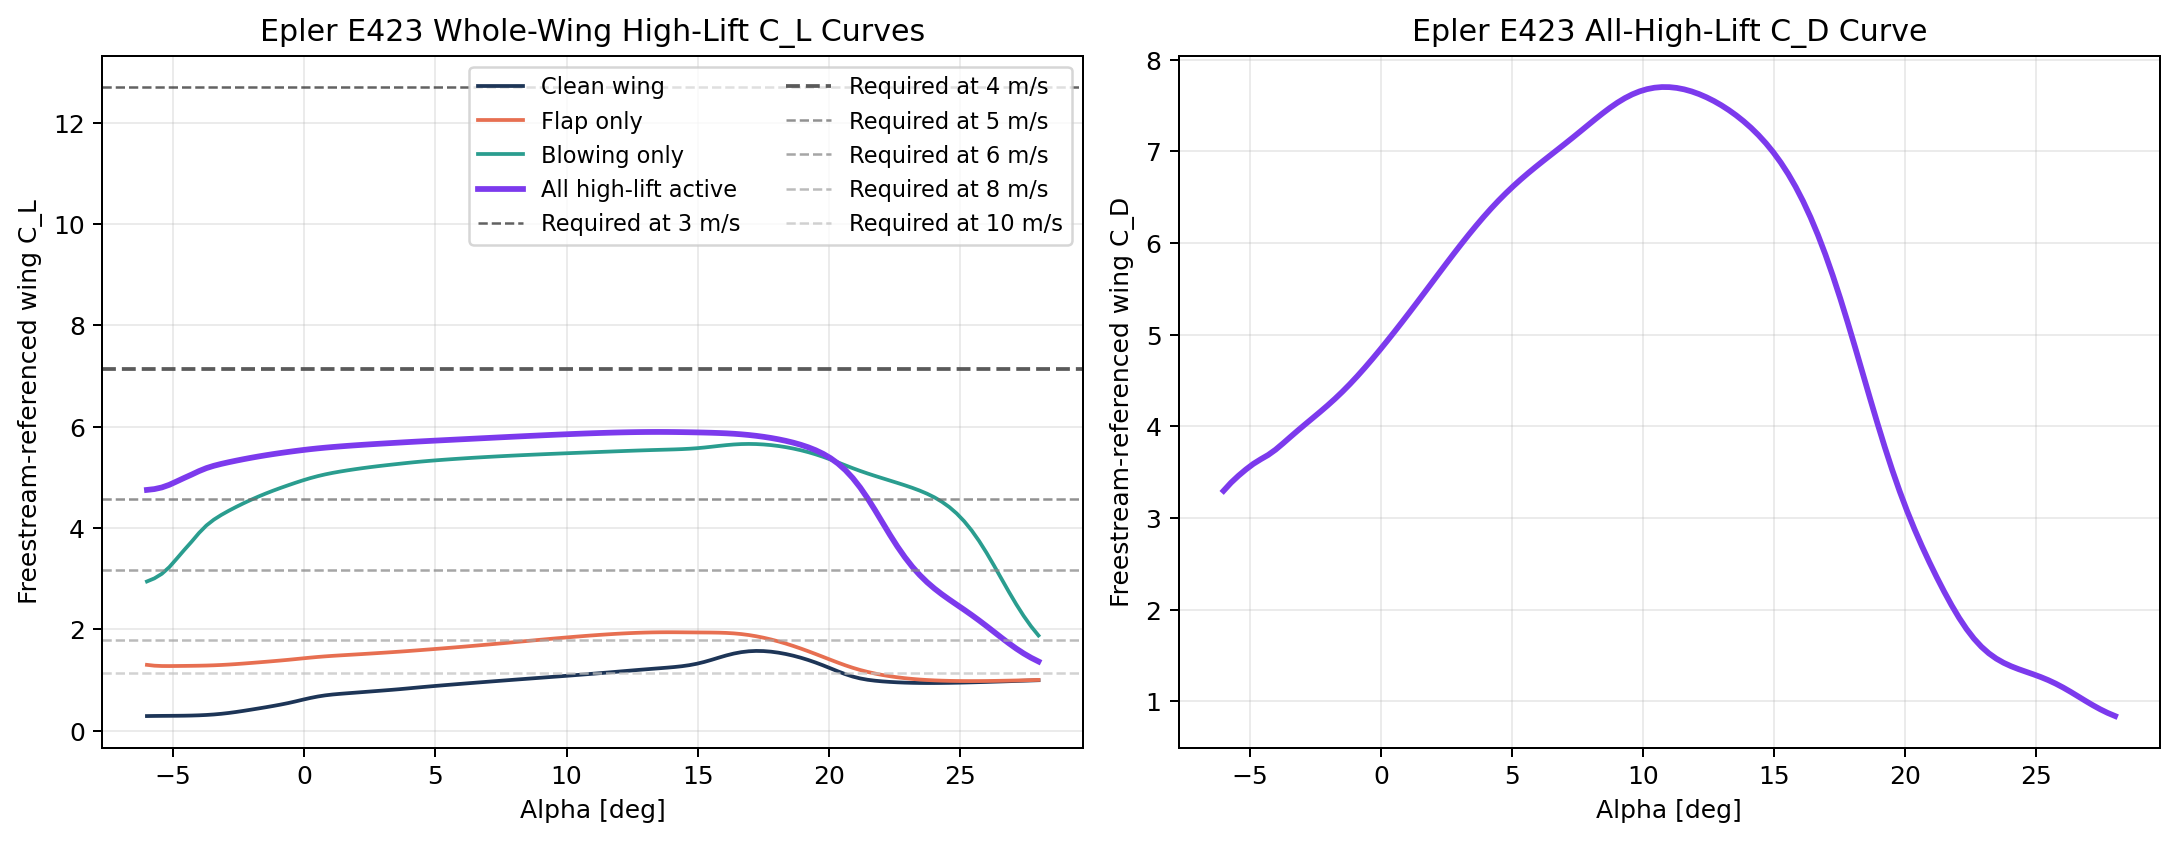

The table this chart was drawn from, first rows:
alpha_deg, cl_clean_baseline, cl_flap_only, cl_blow_only, cl_all_high_lift, cd_clean_baseline, cd_flap_only, cd_blow_only, cd_all_high_lift, cm_clean_baseline, cm_flap_only, cm_blow_only, cm_all_high_lift, cambridge_clean_immersion_factor, cambridge_flap_immersion_factor, cambridge_clean_margin_m, cambridge_flap_margin_m, overdrop_clean_severity_scalar, overdrop_flap_severity_scalar, overdrop_clean_peak_shift_deg, overdrop_flap_peak_shift_deg
-6.0, 0.2873, 1.298, 2.945, 4.753, 0.08214, 1.606, 0.4544, 3.297, -0.1336, -0.189, -1.173, -0.771, 1, 1, 0.08385, 0.07008, 0.0, 0.0, 0.0, 0.0
-5.717, 0.2893, 1.282, 3.006, 4.769, 0.08076, 1.681, 0.4381, 3.385, -0.1331, -0.1936, -1.176, -0.7759, 1, 1, 0.08385, 0.07008, 0.0, 0.0, 0.0, 0.0
-5.433, 0.2906, 1.275, 3.096, 4.801, 0.07952, 1.73, 0.421, 3.461, -0.1326, -0.1976, -1.178, -0.7802, 1, 1, 0.08385, 0.07008, 0.0, 0.0, 0.0, 0.0
-5.15, 0.2916, 1.275, 3.226, 4.853, 0.0784, 1.765, 0.3992, 3.53, -0.132, -0.2008, -1.182, -0.7852, 1, 1, 0.08385, 0.07008, 0.0, 0.0, 0.0, 0.0
-4.867, 0.2927, 1.276, 3.393, 4.92, 0.07737, 1.797, 0.3609, 3.591, -0.1315, -0.2035, -1.203, -0.796, 1, 1, 0.08385, 0.07008, 0.0, 0.0, 0.0, 0.0
-4.583, 0.2944, 1.277, 3.564, 4.988, 0.0764, 1.831, 0.292, 3.641, -0.1312, -0.2059, -1.259, -0.8196, 1, 1, 0.08385, 0.07008, 0.0, 0.0, 0.0, 0.0
-4.3, 0.2973, 1.279, 3.728, 5.054, 0.07546, 1.869, 0.2099, 3.688, -0.1311, -0.2081, -1.333, -0.8497, 1, 1, 0.08385, 0.07008, 0.0, 0.0, 0.0, 0.0
-4.017, 0.3019, 1.281, 3.901, 5.123, 0.07449, 1.91, 0.1539, 3.746, -0.1314, -0.2104, -1.376, -0.8683, 1, 1, 0.08385, 0.07008, 0.0, 0.0, 0.0, 0.0
-3.733, 0.3088, 1.285, 4.05, 5.183, 0.07346, 1.95, 0.128, 3.814, -0.1321, -0.2129, -1.382, -0.8735, 1, 1, 0.08385, 0.07008, 0.0, 0.0, 0.0, 0.0
-3.45, 0.3185, 1.29, 4.165, 5.229, 0.07234, 1.989, 0.1169, 3.885, -0.1333, -0.2155, -1.368, -0.871, 1, 1, 0.08385, 0.07008, 0.0, 0.0, 0.0, 0.0
-3.167, 0.3316, 1.296, 4.258, 5.266, 0.0711, 2.025, 0.111, 3.955, -0.1352, -0.2182, -1.343, -0.865, 1, 1, 0.08385, 0.07008, 0.0, 0.0, 0.0, 0.0
-2.883, 0.3481, 1.304, 4.34, 5.299, 0.06978, 2.057, 0.1069, 4.024, -0.1376, -0.2211, -1.315, -0.8581, 1, 1, 0.08385, 0.07008, 0.0, 0.0, 0.0, 0.0
-2.6, 0.3678, 1.314, 4.416, 5.33, 0.06845, 2.086, 0.1033, 4.091, -0.1406, -0.2242, -1.288, -0.8516, 1, 1, 0.08385, 0.07008, 0.0, 0.0, 0.0, 0.0
-2.317, 0.3899, 1.324, 4.489, 5.359, 0.06724, 2.111, 0.1001, 4.159, -0.1439, -0.2272, -1.263, -0.8459, 1, 1, 0.08385, 0.07008, 0.0, 0.0, 0.0, 0.0
-2.033, 0.4132, 1.335, 4.557, 5.387, 0.06624, 2.134, 0.09712, 4.228, -0.1475, -0.2302, -1.239, -0.8409, 1, 1, 0.08385, 0.07008, 0.0, 0.0, 0.0, 0.0
-1.75, 0.4369, 1.347, 4.621, 5.413, 0.06551, 2.154, 0.09447, 4.301, -0.1511, -0.2333, -1.216, -0.8366, 1, 1, 0.08385, 0.07008, 0.0, 0.0, 0.0, 0.0
-1.467, 0.4612, 1.359, 4.682, 5.437, 0.06491, 2.172, 0.0921, 4.379, -0.1552, -0.2364, -1.194, -0.8328, 1, 1, 0.08385, 0.07008, 0.0, 0.0, 0.0, 0.0
-1.183, 0.4868, 1.371, 4.739, 5.46, 0.06414, 2.189, 0.08991, 4.461, -0.1609, -0.2399, -1.173, -0.8297, 1, 1, 0.08385, 0.07008, 0.0, 0.0, 0.0, 0.0
-0.9, 0.5139, 1.384, 4.793, 5.482, 0.0628, 2.206, 0.08779, 4.548, -0.1683, -0.2438, -1.153, -0.827, 1, 1, 0.08385, 0.07008, 0.0, 0.0, 0.0, 0.0
-0.6167, 0.5432, 1.397, 4.844, 5.502, 0.06083, 2.221, 0.08571, 4.639, -0.1754, -0.2476, -1.133, -0.8245, 1, 1, 0.08385, 0.07008, 0.0, 0.0, 0.0, 0.0
-0.3333, 0.5763, 1.412, 4.894, 5.522, 0.05868, 2.236, 0.08386, 4.733, -0.1803, -0.2508, -1.112, -0.822, 1, 1, 0.08385, 0.07008, 0.0, 0.0, 0.0, 0.0
-0.05, 0.6113, 1.427, 4.942, 5.54, 0.05696, 2.252, 0.08241, 4.831, -0.1831, -0.2534, -1.091, -0.8196, 1, 1, 0.08385, 0.07008, 0.0, 0.0, 0.0, 0.0
0.2333, 0.6445, 1.441, 4.986, 5.557, 0.05627, 2.267, 0.0815, 4.93, -0.1852, -0.2558, -1.069, -0.8174, 1, 1, 0.08307, 0.0693, 0.0, 0.0, 0.0, 0.0
0.5167, 0.6732, 1.454, 5.025, 5.573, 0.05679, 2.283, 0.08111, 5.032, -0.1867, -0.2581, -1.049, -0.8157, 1, 1, 0.08211, 0.06835, 0.0, 0.0, 0.0, 0.0
0.8, 0.696, 1.466, 5.059, 5.587, 0.05815, 2.299, 0.08104, 5.136, -0.1875, -0.2601, -1.029, -0.8143, 1, 1, 0.08116, 0.06739, 0.0, 0.0, 0.0, 0.0
1.083, 0.713, 1.476, 5.089, 5.6, 0.05991, 2.315, 0.08111, 5.241, -0.1874, -0.2618, -1.009, -0.8133, 1, 1, 0.08021, 0.06644, 0.0, 0.0, 0.0, 0.0
1.367, 0.7261, 1.485, 5.115, 5.611, 0.06188, 2.331, 0.08128, 5.348, -0.1866, -0.2633, -0.99, -0.8125, 1, 1, 0.07926, 0.06549, 0.0, 0.0, 0.0, 0.0
1.65, 0.7375, 1.494, 5.139, 5.622, 0.06403, 2.348, 0.08154, 5.455, -0.1854, -0.2647, -0.9714, -0.812, 1, 1, 0.07831, 0.06454, 0.0, 0.0, 0.0, 0.0
1.933, 0.7487, 1.503, 5.161, 5.633, 0.06634, 2.364, 0.08192, 5.563, -0.1842, -0.2661, -0.9534, -0.8116, 1, 1, 0.07736, 0.06359, 0.0, 0.0, 0.0, 0.0
2.217, 0.76, 1.512, 5.182, 5.643, 0.06873, 2.381, 0.08239, 5.672, -0.1831, -0.2675, -0.936, -0.8114, 1, 1, 0.0764, 0.06264, 0.0, 0.0, 0.0, 0.0
2.5, 0.7714, 1.521, 5.201, 5.652, 0.07111, 2.397, 0.08295, 5.779, -0.1819, -0.2688, -0.919, -0.8112, 1, 1, 0.07545, 0.06168, 0.0, 0.0, 0.0, 0.0
2.783, 0.7828, 1.53, 5.219, 5.661, 0.0734, 2.414, 0.08357, 5.886, -0.1807, -0.2701, -0.9024, -0.8111, 1, 1, 0.0745, 0.06073, 0.0, 0.0, 0.0, 0.0
3.067, 0.7941, 1.539, 5.237, 5.67, 0.07556, 2.431, 0.08419, 5.99, -0.1795, -0.2714, -0.886, -0.811, 1, 1, 0.07355, 0.05978, 0.0, 0.0, 0.0, 0.0
3.35, 0.8056, 1.549, 5.253, 5.679, 0.07759, 2.448, 0.08457, 6.092, -0.1782, -0.2726, -0.8698, -0.8107, 1, 1, 0.0726, 0.05883, 0.0, 0.0, 0.0, 0.0
3.633, 0.8179, 1.559, 5.269, 5.687, 0.07944, 2.465, 0.08435, 6.191, -0.1771, -0.2738, -0.8541, -0.8104, 1, 1, 0.07165, 0.05788, 0.0, 0.0, 0.0, 0.0
3.917, 0.8312, 1.57, 5.285, 5.696, 0.08113, 2.481, 0.0838, 6.286, -0.1763, -0.2751, -0.8394, -0.8102, 1, 1, 0.0707, 0.05693, 0.0, 0.0, 0.0, 0.0
4.2, 0.845, 1.58, 5.3, 5.704, 0.08289, 2.498, 0.08364, 6.377, -0.1757, -0.2765, -0.8252, -0.8099, 1, 1, 0.06975, 0.05598, 0.0, 0.0, 0.0, 0.0
4.483, 0.8585, 1.592, 5.314, 5.712, 0.08492, 2.515, 0.08412, 6.463, -0.175, -0.2778, -0.811, -0.8094, 1, 1, 0.0688, 0.05503, 0.0, 0.0, 0.0, 0.0
4.767, 0.8715, 1.603, 5.326, 5.72, 0.08727, 2.532, 0.08504, 6.544, -0.1742, -0.279, -0.7968, -0.8087, 1, 1, 0.06785, 0.05409, 0.0, 0.0, 0.0, 0.0
5.05, 0.884, 1.614, 5.338, 5.727, 0.08985, 2.549, 0.0862, 6.621, -0.1733, -0.2802, -0.7827, -0.8079, 1, 1, 0.06691, 0.05314, 0.0, 0.0, 0.0, 0.0
5.333, 0.8963, 1.626, 5.349, 5.735, 0.09255, 2.566, 0.08744, 6.694, -0.1724, -0.2813, -0.7689, -0.8069, 1, 1, 0.06596, 0.05219, 0.0, 0.0, 0.0, 0.0
5.617, 0.9082, 1.638, 5.359, 5.742, 0.09529, 2.583, 0.0887, 6.764, -0.1714, -0.2824, -0.7553, -0.806, 1, 1, 0.06501, 0.05124, 0.0, 0.0, 0.0, 0.0
5.9, 0.9201, 1.65, 5.369, 5.75, 0.09804, 2.599, 0.08996, 6.831, -0.1705, -0.2835, -0.7421, -0.805, 1, 1, 0.06406, 0.05029, 0.0, 0.0, 0.0, 0.0
6.183, 0.9318, 1.662, 5.379, 5.757, 0.1008, 2.616, 0.09122, 6.895, -0.1696, -0.2845, -0.7291, -0.8041, 1, 1, 0.06312, 0.04935, 0.0, 0.0, 0.0, 0.0
6.467, 0.9434, 1.675, 5.388, 5.764, 0.1035, 2.632, 0.09248, 6.959, -0.1688, -0.2855, -0.7162, -0.8033, 1, 1, 0.06217, 0.0484, 0.0, 0.0, 0.0, 0.0
6.75, 0.9549, 1.688, 5.397, 5.772, 0.1061, 2.649, 0.09377, 7.023, -0.168, -0.2865, -0.7036, -0.8026, 1, 1, 0.06122, 0.04746, 0.0, 0.0, 0.0, 0.0
7.033, 0.9662, 1.701, 5.405, 5.779, 0.1088, 2.665, 0.09508, 7.087, -0.1672, -0.2875, -0.6911, -0.802, 1, 1, 0.06028, 0.04651, 0.0, 0.0, 0.0, 0.0
7.317, 0.9775, 1.714, 5.413, 5.786, 0.1115, 2.681, 0.09642, 7.152, -0.1665, -0.2884, -0.6787, -0.8017, 1, 1, 0.05933, 0.04557, 0.0, 0.0, 0.0, 0.0
7.6, 0.9887, 1.727, 5.421, 5.794, 0.1141, 2.696, 0.09781, 7.217, -0.1658, -0.2894, -0.6664, -0.8015, 1, 1, 0.05839, 0.04462, 0.0, 0.0, 0.0, 0.0
7.883, 0.9998, 1.74, 5.428, 5.801, 0.1167, 2.711, 0.09924, 7.284, -0.1652, -0.2902, -0.6542, -0.8014, 1, 1, 0.05745, 0.04368, 0.0, 0.0, 0.0, 0.0
8.167, 1.011, 1.754, 5.435, 5.808, 0.1193, 2.726, 0.1007, 7.35, -0.1646, -0.2911, -0.6422, -0.8015, 1, 1, 0.0565, 0.04274, 0.0, 0.0, 0.0, 0.0
8.45, 1.022, 1.767, 5.442, 5.815, 0.1219, 2.741, 0.1023, 7.415, -0.164, -0.2919, -0.6302, -0.8017, 1, 1, 0.05556, 0.04179, 0.0, 0.0, 0.0, 0.0
8.733, 1.033, 1.781, 5.449, 5.822, 0.1245, 2.755, 0.1039, 7.476, -0.1634, -0.2927, -0.6184, -0.8018, 1, 1, 0.05462, 0.04085, 0.0, 0.0, 0.0, 0.0
9.017, 1.044, 1.794, 5.455, 5.829, 0.1271, 2.768, 0.1057, 7.532, -0.1629, -0.2934, -0.6067, -0.8017, 1, 1, 0.05368, 0.03991, 0.0, 0.0, 0.0, 0.0
9.3, 1.055, 1.808, 5.461, 5.836, 0.1296, 2.781, 0.1075, 7.581, -0.1624, -0.2941, -0.5952, -0.8014, 1, 1, 0.05274, 0.03897, 0.0, 0.0, 0.0, 0.0
9.583, 1.066, 1.821, 5.467, 5.842, 0.1321, 2.793, 0.1096, 7.622, -0.1619, -0.2947, -0.584, -0.8008, 1, 1, 0.0518, 0.03803, 0.0, 0.0, 0.0, 0.0
9.867, 1.077, 1.833, 5.473, 5.849, 0.1345, 2.804, 0.1118, 7.655, -0.1614, -0.2953, -0.5732, -0.7999, 1, 1, 0.05086, 0.0371, 0.0, 0.0, 0.0, 0.0
10.15, 1.088, 1.846, 5.479, 5.855, 0.1369, 2.815, 0.1142, 7.68, -0.1609, -0.2959, -0.5628, -0.7988, 1, 1, 0.04993, 0.03616, 0.0, 0.0, 0.0, 0.0
10.43, 1.099, 1.858, 5.485, 5.861, 0.1392, 2.824, 0.117, 7.695, -0.1603, -0.2964, -0.5529, -0.7975, 1, 1, 0.04899, 0.03522, 0.0, 0.0, 0.0, 0.0
10.72, 1.111, 1.869, 5.491, 5.866, 0.1415, 2.833, 0.12, 7.703, -0.1598, -0.2969, -0.5436, -0.7961, 1, 0.9999, 0.04805, 0.03429, 0.0, 0.0, 0.0, 0.0
... 61 more rows
